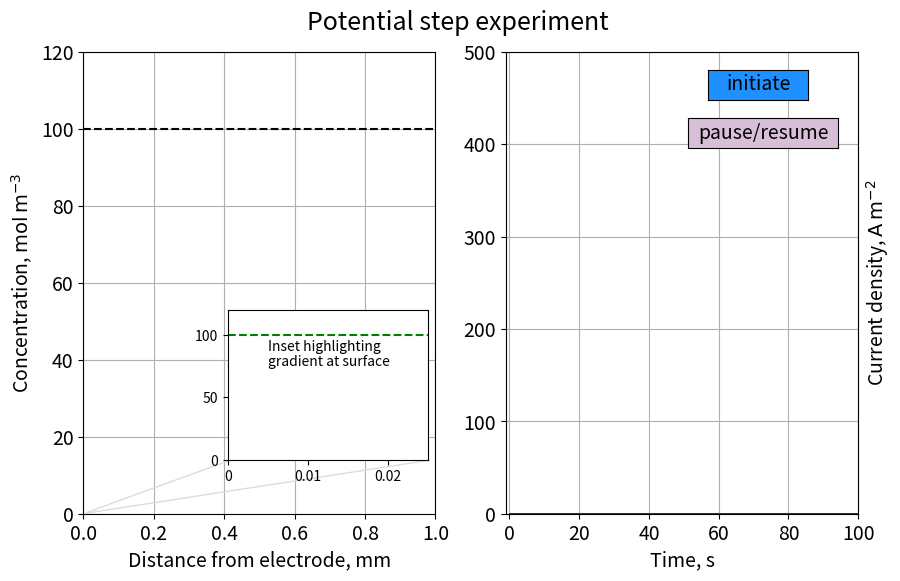

Recreate this plot in Python.
import numpy as np
import matplotlib.pyplot as plt
from scipy.constants import e, R, N_A
from scipy import special
import matplotlib.animation as animation
from matplotlib.widgets import Button
#import matplotlib

"""This model (Python 3.8) assumes equilbrium(infinite kinetics at the electrode
A one electron transfer and that diffusion coefficients are equal.  Best
suited to exploring the effect of scan rate and diffusivity have on CV.
The model also includes double layer charging. December 26, 2020
The three parameters you may want to change are sr, the scan rate, C the
capacitance, and D, the diffusion coefficient"""

#TEMPERATURE AND CONSTANTS
T_ex = 298.15   #Temperature, K
F =e*N_A #Faraday's constant
frt = F/R/T_ex

D = 1.0e-9      #Diffusion coefficient, m2/s
L = 0.001 #distance over which plotted
N = 500 #number of time steps

#TIME INTEGRATION PARAMETERS
t_start = 0.01                 #always start at time zero
t_final = 20 # follow for 20 seconds
#t = np.linspace(t_start, t_final, num=N)
t = np.logspace(-1.1,2,N) #1.3 corresponds to 20 seconds

#INITIAL CONCENTRATION
conc = np.zeros((1000, len(t)))
c0= 100 #intial concentration of 100 mol/m^3

x = np.linspace(0,L,1000) #distance from electrode in meters

currentdensity_init = np.zeros(len(t))
currentdensity = np.zeros(len(t))
currentdensity[1:] = F*np.sqrt(D)*c0/np.sqrt(t[1:]*np.pi)



for ii in range (0,1000):
    conc[ii,0] = c0
    
for i in range (0, 1000):
    for j in range(1,N):
        eta = x[i]/np.sqrt(4*D*t[j])
        conc[i, j] = c0*special.erf(eta)

plt.rc('font', size=14)
fig, (ax1, ax2) = plt.subplots(1, 2, figsize=(10,6))
line1, = ax1.plot(1000*x, conc[:,[0]], 'k--')
line2, = ax2.plot(t, currentdensity_init, 'b', linewidth='2')

#####################
#adding inset for detailed look at gradient at surface
y_ins = np.zeros(30)
x_ins = np.zeros(30)

y_ins = conc[0:30,0]
x_ins = 1000*x[0:30]

left, bottom, width, height = [0.27, 0.2, 0.2, 0.25]
ax3 = fig.add_axes([left, bottom, width, height])
ax3.set_yticklabels([0,50,100],fontsize=10)
ax3.set_xticklabels([0,0.01,0.02], fontsize=10)
ax3.text(0.005, 87, r'Inset highlighting', fontsize=10)
ax3.text(0.005, 75, r'gradient at surface', fontsize=10)

line3, = ax3.plot(x_ins,y_ins,'g--')

#######################################



stepchange = plt.axes([0.75, 0.80, 0.10, 0.05])
initiate = Button(stepchange, 'initiate', color='dodgerblue', hovercolor='0.975')

pausebutton = plt.axes([0.73, 0.72, 0.15, 0.05])
pause_resuem = Button(pausebutton, 'pause/resume', color='thistle', hovercolor='0.975')

#######################   ANIMATION
def run_animation():
    anim_running = True

    def onClick(event):
        nonlocal anim_running
        if anim_running:
            anim.event_source.stop()
            anim_running = False
        else:
            anim.event_source.start()
            anim_running = True

    def animFunc(k):
        line1.set_ydata(conc[:,[k]])
        line2.set_ydata(currentdensity[1:k])
        line2.set_xdata(t[1:k])
        line3.set_ydata(conc[0:30, [k]])# update the data.
        # Animation update function here

    fig.canvas.mpl_connect('button_press_event', onClick)

    anim = animation.FuncAnimation(fig, animFunc, frames=499, repeat=False, interval=3)

#run_animation()


def potentialstep(event):
    run_animation()

initiate.on_clicked(potentialstep)  



fig.suptitle('Potential step experiment', fontsize=18, y=0.95)
ax1.grid(True)
ax2.grid(True)
ax1.set_ylim([0,120])
ax1.set_xlim([0,1000*L])
ax2.set_xlim([-1, 100])
ax2.set_ylim([0,500])
ax1.set_ylabel(r'Concentration, $\mathrm {mol\/m^{-3}}$')
ax1.set_xlabel(r'Distance from electrode, mm')
ax2.set_xlabel(r'Time, s')
ax2.yaxis.set_label_position("right")
ax2.set_ylabel(r'Current density, $\mathrm {A\/m^{-2}}$')
ax3.set_ylim([0,120])
ax3.set_xlim([0, 0.025])

anno1 = ax1.annotate('', xytext=(0,0), xy=(0.42,14), arrowprops=dict(color='gainsboro', arrowstyle="-"))
anno2 = ax1.annotate('', xytext=(0,0.025), xy=(0.99,14), arrowprops=dict(color='gainsboro', arrowstyle="-"))
plt.minorticks_on()

plt.show()
################################






























        



